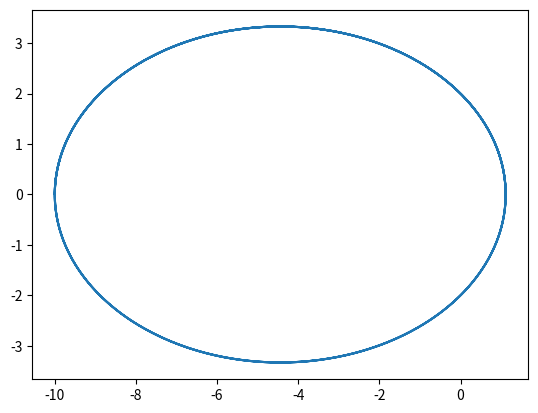

Source code (Python):
import matplotlib.pyplot as plt
import numpy as np
def ellipse(a=8,b=4,p=2,e=0.8):
 ph=np.arange(0,7*np.pi,0.01)
 r=p/(1+e*np.cos(ph))
 x=r*np.cos(ph)
 y=r*np.sin(ph)
 plt.plot(x,y)
 plt.show()
ellipse()